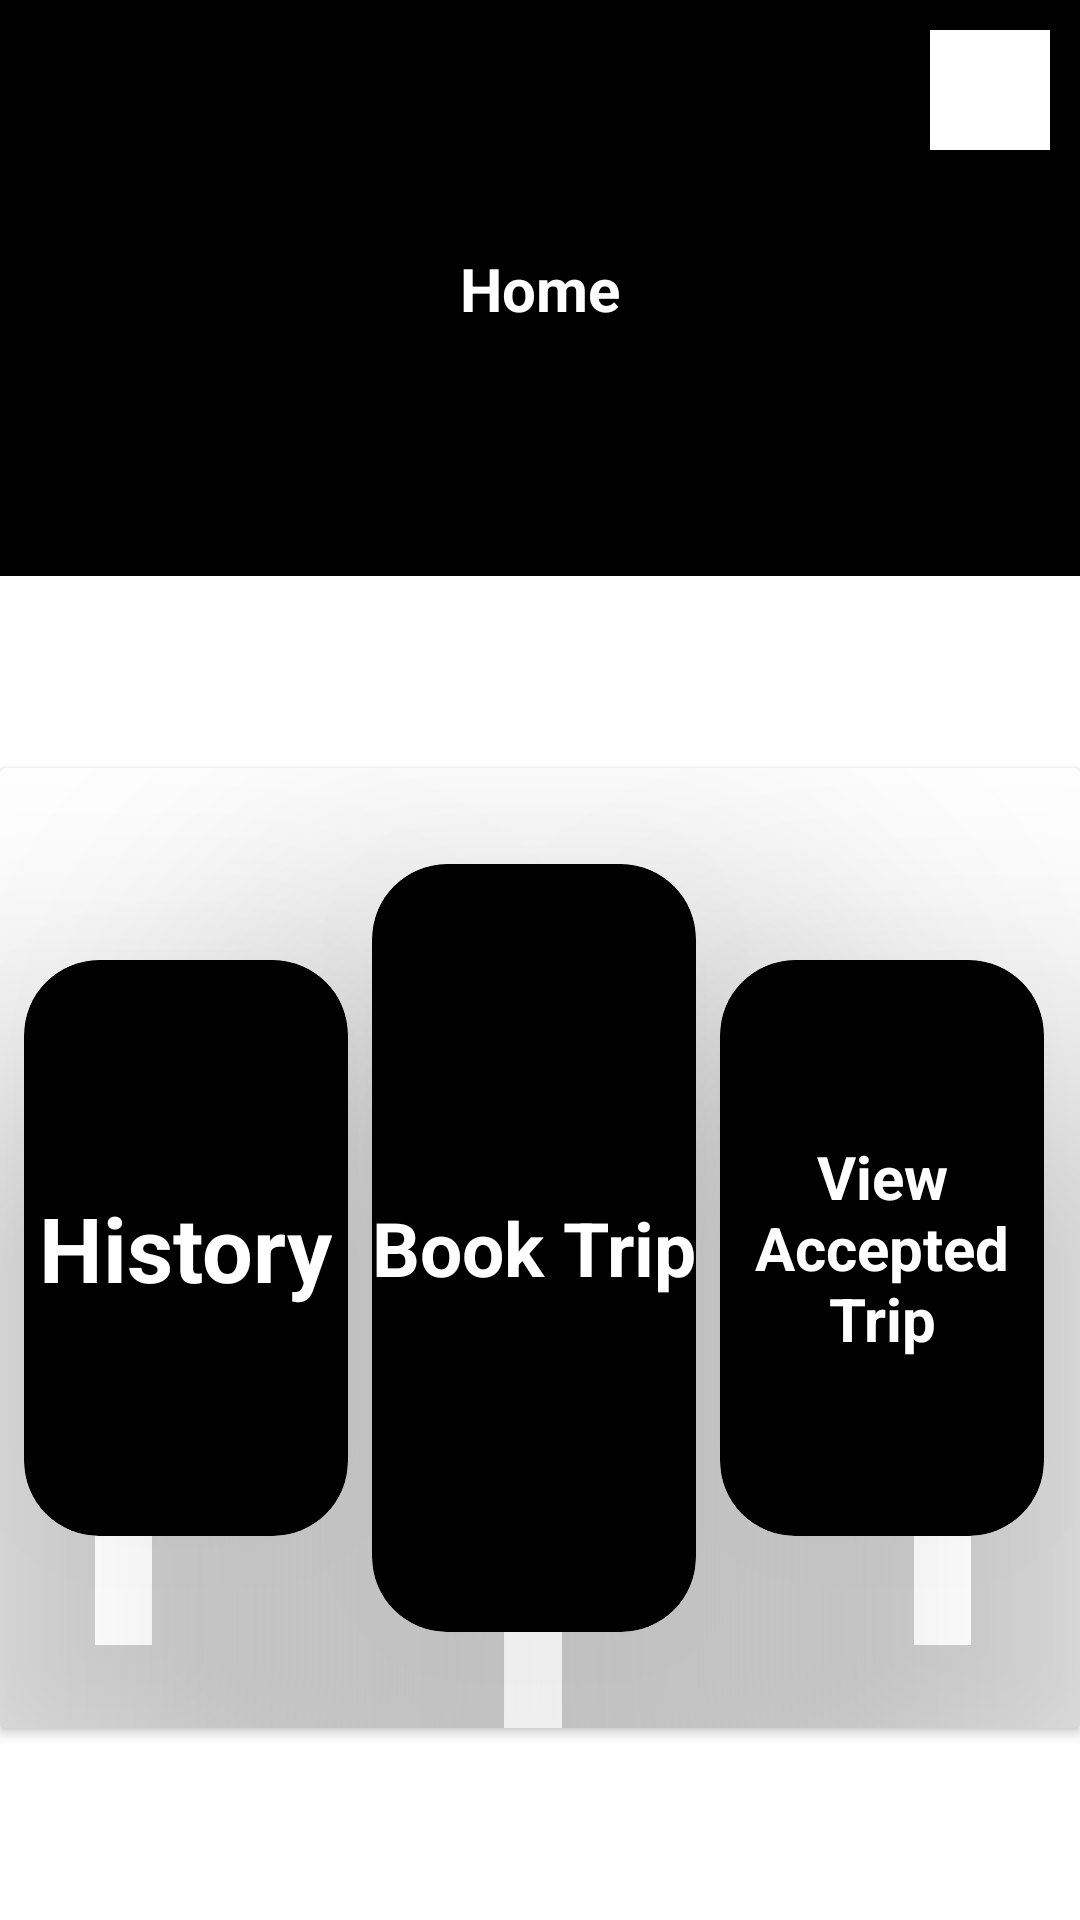

Write the Android layout XML for this screen, with the resource values it uses.
<!-- AndroidManifest.xml: application theme Theme.MiniUper -->
<!-- res/layout/fragment_home_customer.xml -->
<?xml version="1.0" encoding="utf-8"?>
<androidx.constraintlayout.widget.ConstraintLayout xmlns:android="http://schemas.android.com/apk/res/android"
    xmlns:tools="http://schemas.android.com/tools"
    android:layout_width="match_parent"
    android:layout_height="match_parent"
    android:background="@color/white"
    xmlns:app="http://schemas.android.com/apk/res-auto"
    tools:context=".Customer.CustomerFragment.HomeCustomerFragment">




    <androidx.constraintlayout.widget.ConstraintLayout
        android:layout_width="match_parent"
        android:layout_height="0dp"
        android:background="@color/black"
        android:id="@+id/h"
        app:layout_constraintEnd_toEndOf="parent"


        app:layout_constraintHeight_percent="0.3"
        app:layout_constraintStart_toStartOf="parent"
        app:layout_constraintTop_toTopOf="parent">

        <TextView
            android:layout_width="wrap_content"
            android:layout_height="wrap_content"
            android:text="Home"
            android:textColor="@color/white"
            android:textSize="20sp"
            android:textStyle="bold"
            app:layout_constraintBottom_toBottomOf="parent"
            app:layout_constraintEnd_toEndOf="parent"
            app:layout_constraintStart_toStartOf="parent"
            app:layout_constraintTop_toTopOf="parent" />

        <ImageView

            android:id="@+id/btn_logOut"
            android:layout_width="40dp"
            android:layout_height="40dp"
            android:layout_margin="10dp"
            android:background="@color/white"
            android:contentDescription="@string/app_name"
            android:src="@drawable/baseline_logout_24"
            app:layout_constraintEnd_toEndOf="parent"
            app:layout_constraintTop_toTopOf="parent" />



    </androidx.constraintlayout.widget.ConstraintLayout>

    <androidx.cardview.widget.CardView
        android:layout_width="match_parent"
        android:layout_height="0dp"
        android:backgroundTint="@color/white"
        app:layout_constraintBottom_toBottomOf="parent"
        app:layout_constraintEnd_toEndOf="parent"
        app:layout_constraintHeight_percent="0.5"
        app:layout_constraintStart_toStartOf="parent"
        app:layout_constraintTop_toBottomOf="@+id/h">

        <androidx.constraintlayout.widget.ConstraintLayout
            android:layout_width="match_parent"
            android:layout_height="match_parent">


            <androidx.cardview.widget.CardView
                android:id="@+id/Card_History"
                android:layout_width="0dp"
                android:layout_height="0dp"
                android:layout_marginStart="8dp"
                android:backgroundTint="@color/black"
                app:cardCornerRadius="25dp"
                app:cardElevation="70dp"
                app:layout_constraintBottom_toBottomOf="parent"
                app:layout_constraintHeight_percent="0.6"
                app:layout_constraintStart_toStartOf="parent"
                app:layout_constraintTop_toTopOf="parent"
                app:layout_constraintWidth_percent="0.3">

                <TextView
                    android:layout_width="wrap_content"
                    android:layout_height="wrap_content"
                    android:layout_gravity="center_vertical|center_horizontal"
                    android:text="History"
                    android:textColor="@color/white"
                    android:textSize="30sp"
                    android:textStyle="bold" />


            </androidx.cardview.widget.CardView>

            <androidx.cardview.widget.CardView
                android:id="@+id/Card_BookTrip"
                android:layout_width="0dp"
                android:layout_height="0dp"
                android:layout_marginStart="8dp"
                android:backgroundTint="@color/black"
                app:cardCornerRadius="25dp"
                app:cardElevation="70dp"
                app:layout_constraintBottom_toBottomOf="parent"
                app:layout_constraintHeight_percent="0.8"
                app:layout_constraintStart_toEndOf="@+id/Card_History"
                app:layout_constraintTop_toTopOf="parent"
                app:layout_constraintWidth_percent="0.3">

                <TextView
                    android:layout_width="wrap_content"
                    android:layout_height="wrap_content"
                    android:layout_gravity="center_vertical|center_horizontal"
                    android:text="Book Trip"
                    android:textColor="@color/white"
                    android:textSize="25sp"
                    android:textStyle="bold" />


            </androidx.cardview.widget.CardView>


            <androidx.cardview.widget.CardView
                android:id="@+id/Card_ViewAcceptedTrip"
                android:layout_width="0dp"
                android:layout_height="0dp"
                android:layout_marginStart="8dp"
                android:backgroundTint="@color/black"
                app:cardCornerRadius="25dp"
                app:cardElevation="70dp"
                app:layout_constraintBottom_toBottomOf="parent"
                app:layout_constraintHeight_percent="0.6"
                app:layout_constraintStart_toEndOf="@+id/Card_BookTrip"
                app:layout_constraintTop_toTopOf="parent"
                app:layout_constraintVertical_weight="1"
                app:layout_constraintWidth_percent="0.3">

                <TextView
                    android:layout_width="wrap_content"
                    android:layout_height="wrap_content"
                    android:layout_gravity="center_vertical|center_horizontal"
                    android:gravity="center"
                    android:text="View Accepted Trip"
                    android:textColor="@color/white"
                    android:textSize="20sp"
                    android:textStyle="bold" />


            </androidx.cardview.widget.CardView>


        </androidx.constraintlayout.widget.ConstraintLayout>

    </androidx.cardview.widget.CardView>

</androidx.constraintlayout.widget.ConstraintLayout>
<!-- resources referenced by this layout -->
<resources>
  <color name="black">#FF000000</color>
  <color name="white">#FFFFFFFF</color>
  <string name="app_name">MiniUper</string>
  <style name="Theme.MiniUper" parent="Base.Theme.MiniUper" />
  <style name="Base.Theme.MiniUper" parent="Theme.Material3.DayNight.NoActionBar">
          
          
      </style>
</resources>
